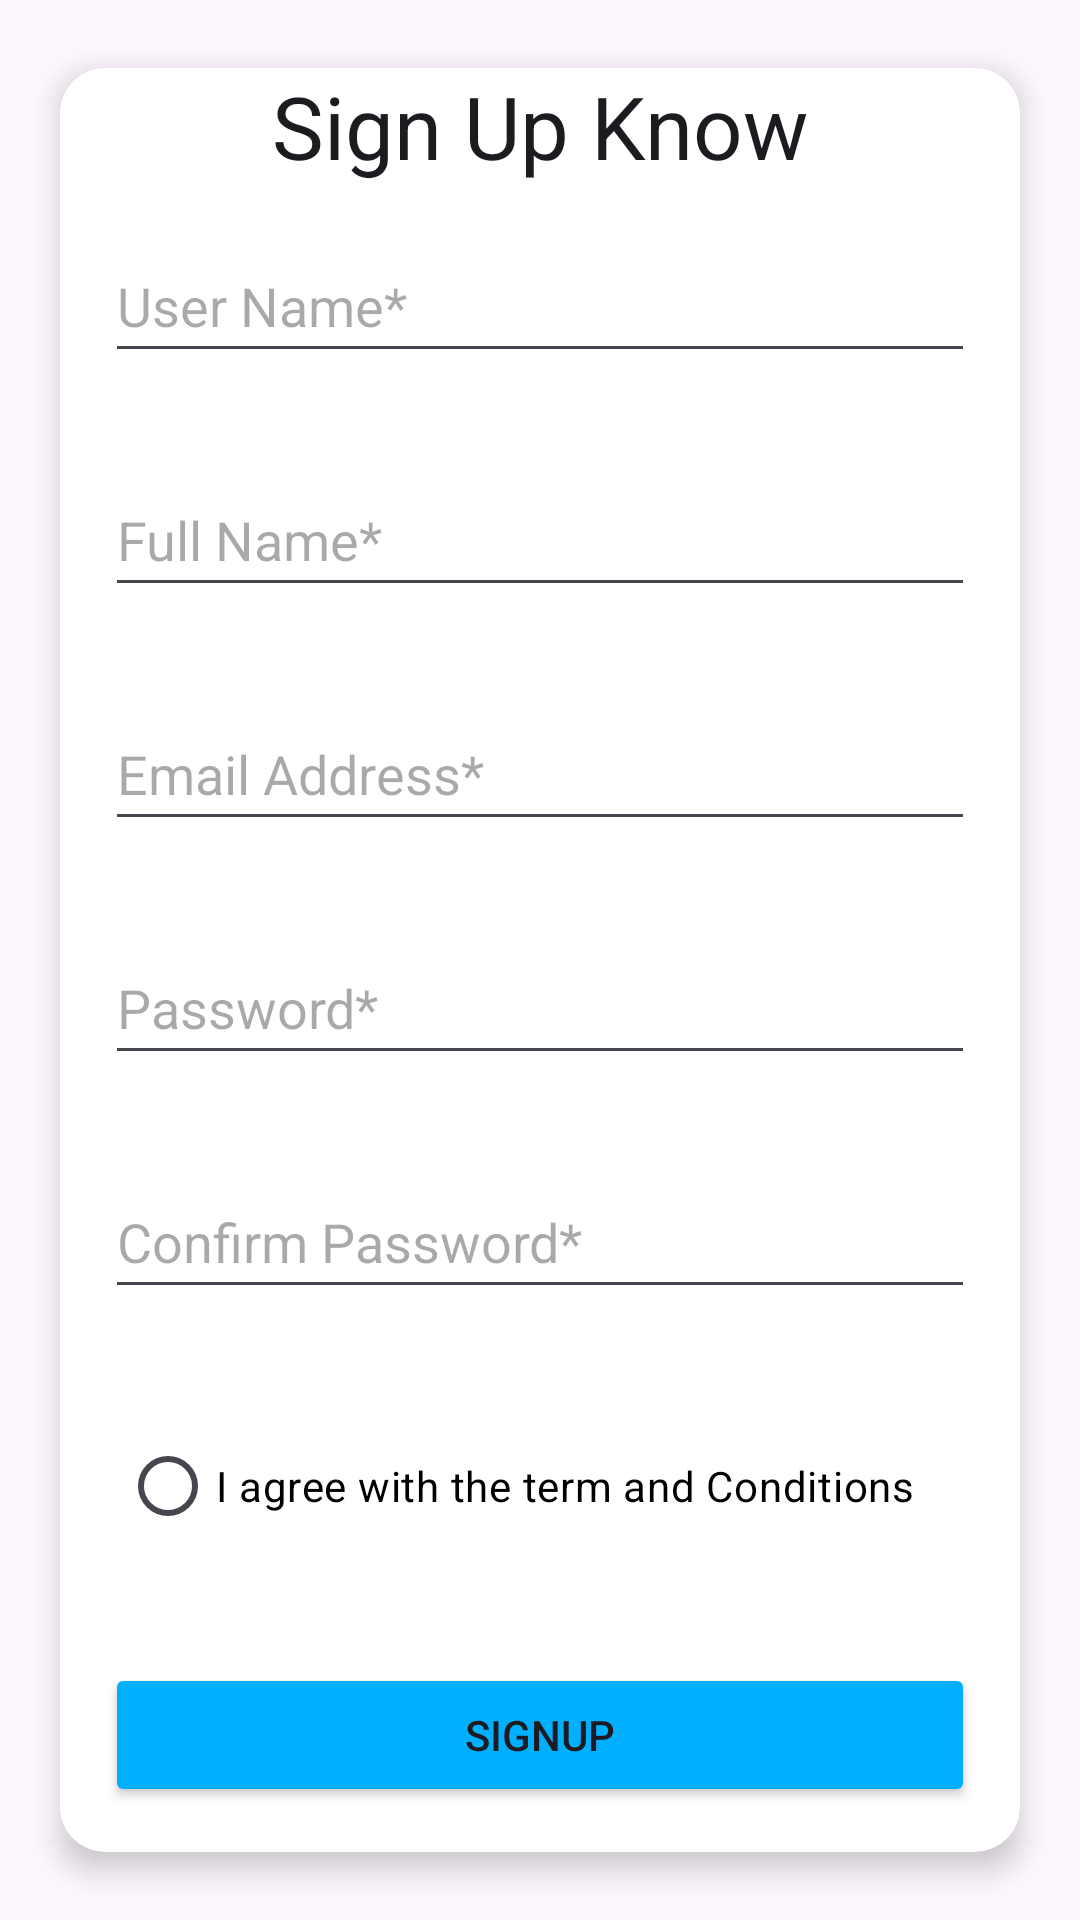

This screen was rendered from an Android layout file. Write that file and the resources it references.
<!-- AndroidManifest.xml: application theme Theme.Authntation -->
<!-- res/layout/activity_main2.xml -->
<?xml version="1.0" encoding="utf-8"?>
<ScrollView xmlns:android="http://schemas.android.com/apk/res/android"
    xmlns:app="http://schemas.android.com/apk/res-auto"
    xmlns:tools="http://schemas.android.com/tools"
    android:layout_width="match_parent"
    android:layout_height="match_parent"
    android:background="@drawable/bg11"
    tools:context=".LoginActivity">

    <androidx.cardview.widget.CardView
        android:layout_width="match_parent"
        android:layout_height="wrap_content"
        android:layout_margin="20dp"
        app:cardElevation="6dp"
        android:layout_gravity="center"
        app:cardCornerRadius="15dp">


        <LinearLayout
            android:layout_centerVertical="true"
            android:layout_width="match_parent"
            android:layout_height="wrap_content"
            android:orientation="vertical"
            tools:ignore="UselessParent">

            <TextView
                android:layout_width="match_parent"
                android:layout_height="wrap_content"
                android:id="@+id/login_title"
                android:text="Sign Up Know"
                android:textAlignment="center"
                android:gravity="center_horizontal"
                android:textSize="29sp"

                android:textAppearance="@style/TextAppearance.AppCompat.Headline"/>

            <EditText
                android:id="@+id/uname"
                android:layout_width="match_parent"
                android:layout_height="wrap_content"
                android:layout_margin="15dp"
                android:hint="User Name*"
                android:inputType="textEmailAddress"
                android:minHeight="48dp"
                tools:ignore="HardcodedText" />
            <EditText
                android:id="@+id/fname"
                android:layout_width="match_parent"
                android:layout_height="wrap_content"
                android:layout_margin="15dp"
                android:hint="Full Name*"
                android:inputType="textEmailAddress"
                android:minHeight="48dp"
                tools:ignore="HardcodedText" />
            <EditText
                android:id="@+id/Email"
                android:layout_width="match_parent"
                android:layout_height="wrap_content"
                android:layout_margin="15dp"
                android:hint="Email Address*"
                android:inputType="textEmailAddress"
                android:minHeight="48dp"
                tools:ignore="HardcodedText" />

            <EditText
                android:id="@+id/Password"
                android:layout_width="match_parent"
                android:layout_height="wrap_content"
                android:layout_margin="15dp"
                android:hint="Password*"
                android:inputType="textPassword"
                android:minHeight="48dp" />
            <EditText
                android:id="@+id/Cpsd"
                android:layout_width="match_parent"
                android:layout_height="wrap_content"
                android:layout_margin="15dp"
                android:hint="Confirm Password*"
                android:inputType="textPassword"
                android:minHeight="48dp" />

            <RadioButton
                android:id="@+id/radioButton"
                android:layout_width="312dp"
                android:layout_height="48dp"
                android:layout_margin="20dp"
                android:buttonTint="@color/black"
                android:text="I agree with the term and Conditions"
                android:textColor="@color/black" />

            <Button
                android:id="@+id/buttonSignup"
                android:layout_width="match_parent"
                android:layout_height="wrap_content"
                android:layout_margin="15dp"
                android:backgroundTint="#00B0FF"
                android:text="Signup" />

        </LinearLayout>
    </androidx.cardview.widget.CardView>

</ScrollView>
<!-- resources referenced by this layout -->
<resources>
  <style name="Theme.Authntation" parent="Base.Theme.Authntation" />
  <style name="Base.Theme.Authntation" parent="Theme.Material3.DayNight.NoActionBar">
          
          
      </style>
  <!-- not gathered from this repository: default colours our renderer supplied (Android Studio template values) -->
  <color name="black">#FF000000</color>
</resources>
